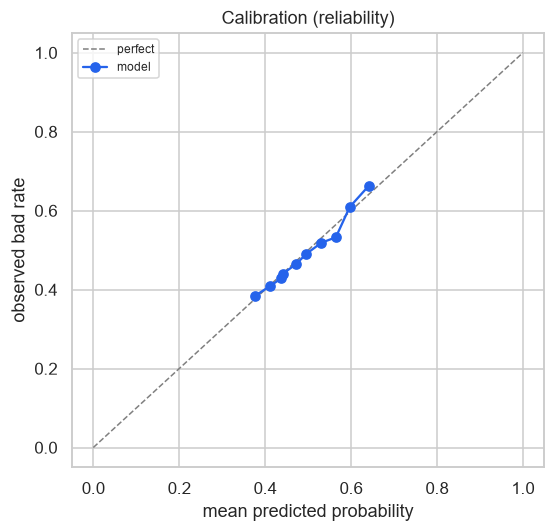

The file beside this chart, header and first rows:
band, count, observed, predicted, gap
1, 1756, 0.385, 0.3774, -0.007593
2, 1755, 0.408, 0.4103, 0.002308
3, 1756, 0.4282, 0.4369, 0.008681
4, 1755, 0.4405, 0.4416, 0.001156
5, 1755, 0.465, 0.4724, 0.00747
6, 1756, 0.4903, 0.4956, 0.005265
7, 1755, 0.5185, 0.5306, 0.01212
8, 1756, 0.5325, 0.5645, 0.03207
9, 1755, 0.6091, 0.5968, -0.01236
10, 1755, 0.6627, 0.641, -0.0217
